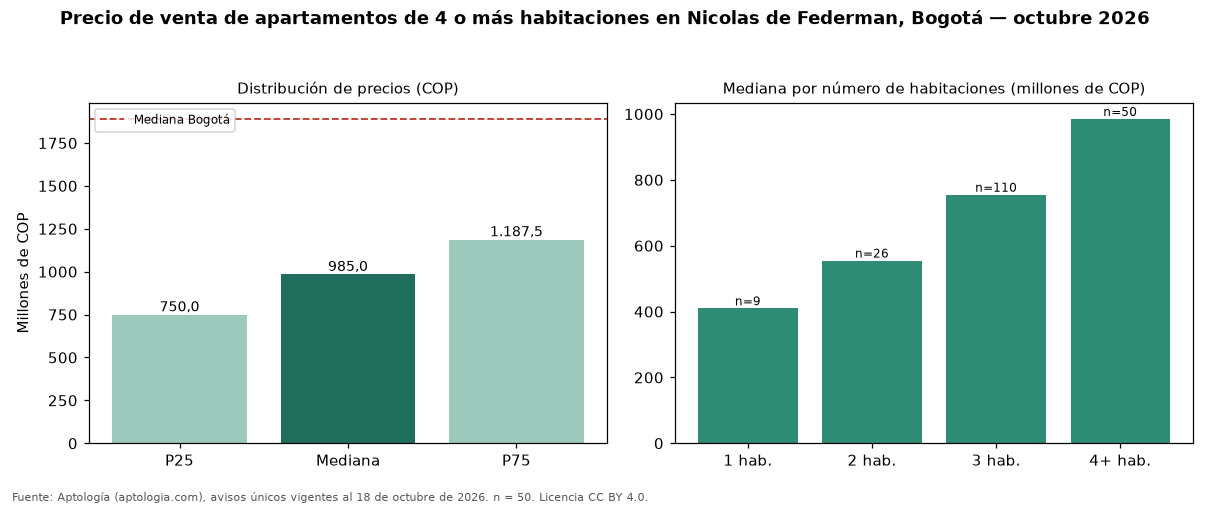

Source data for this figure (header and first rows):
seccion, metrica, valor_cop, n
precio, p25, 750000000, 50
precio, mediana, 985000000, 50
precio, p75, 1187500000, 50
cop_por_m2, p25, 4771081, 50
cop_por_m2, mediana, 6170677, 50
cop_por_m2, p75, 7499067, 50
area, area_mediana_m2, 155.0, 50
habitaciones, 1, 410000000, 9
habitaciones, 2, 555000000, 26
habitaciones, 3, 755000000, 110
habitaciones, 4+, 985000000, 50
administracion, mediana, 820000, 43
estrato, moda, 5, 
parqueadero, porcentaje_con_parqueadero, 100.0, 50
ciudad, mediana_ciudad, 1890000000, 4388
ciudad, mediana_cop_por_m2_ciudad, 7311919, 4388
